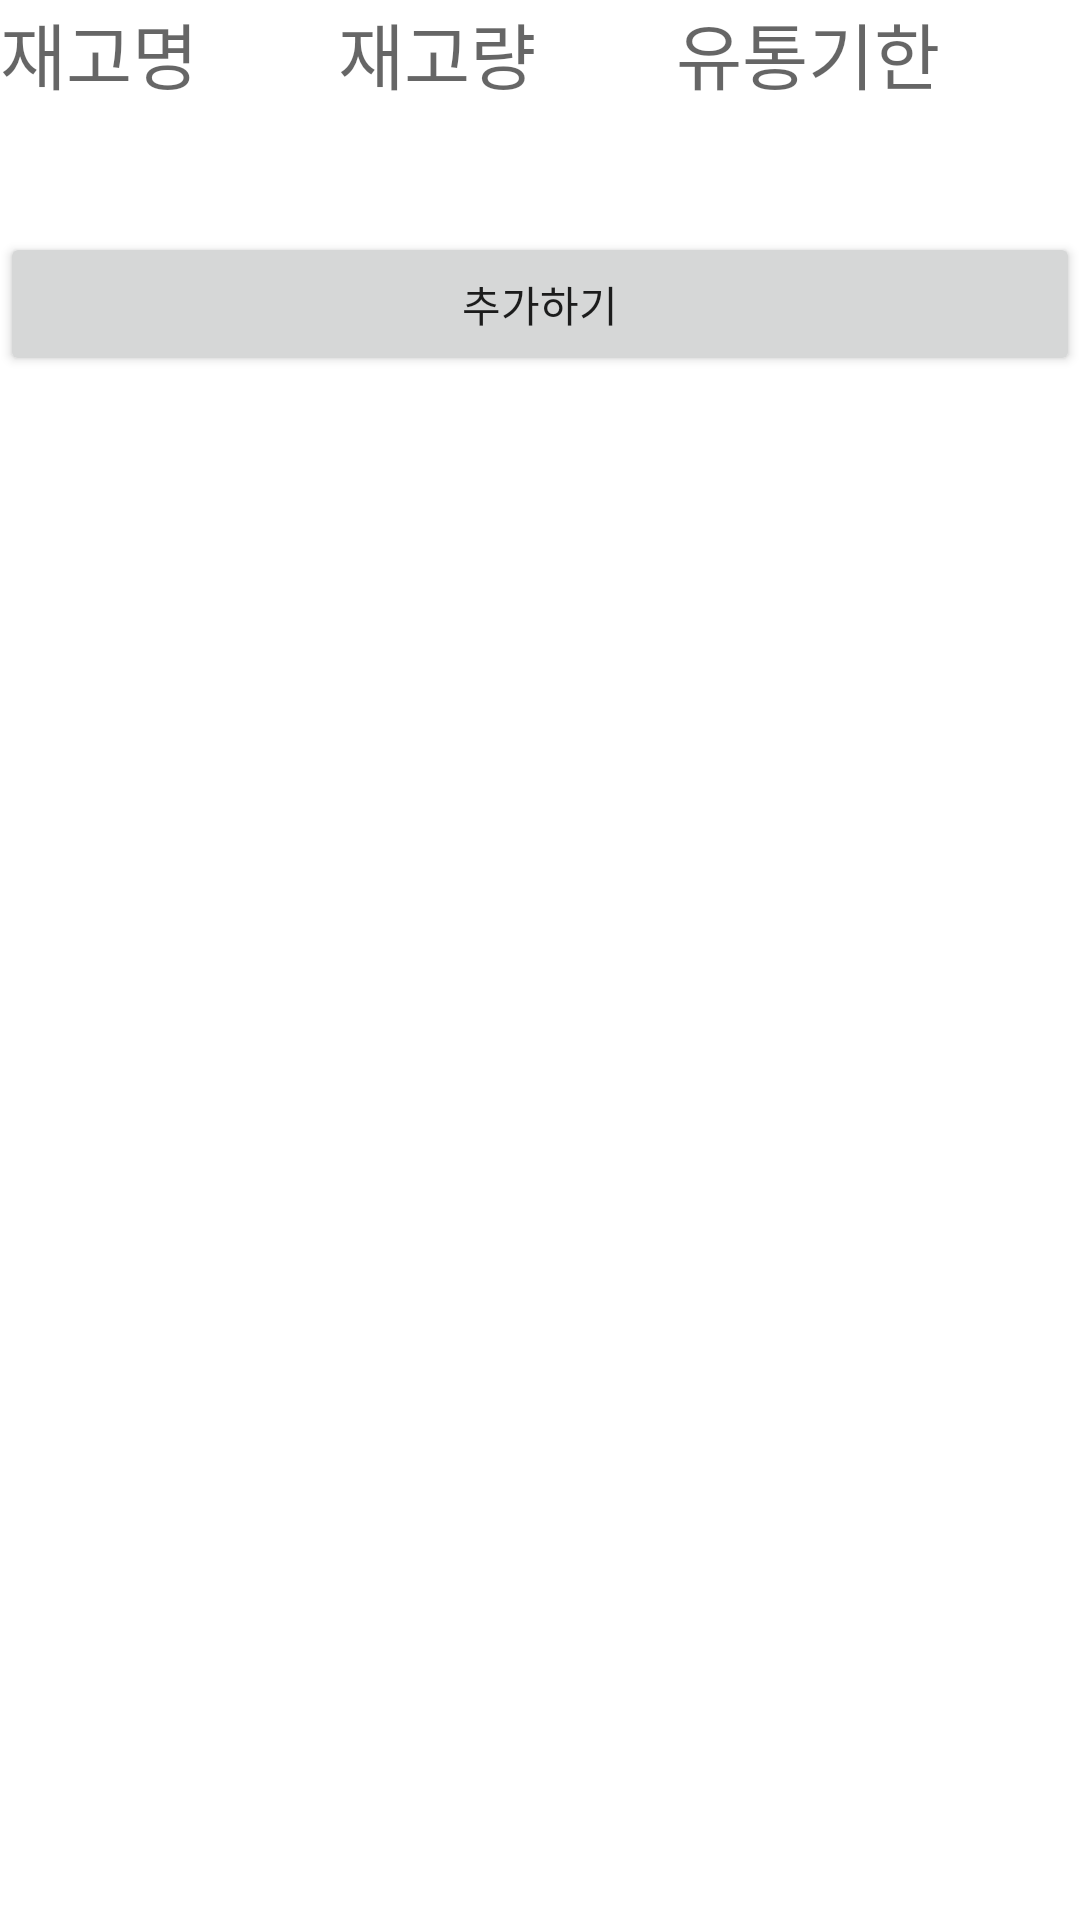

Write the Android layout XML for this screen, with the resource values it uses.
<!-- AndroidManifest.xml: application theme Theme.MPT_ex -->
<!-- res/layout/fragment_rfg.xml -->
<?xml version="1.0" encoding="utf-8"?>
<FrameLayout xmlns:android="http://schemas.android.com/apk/res/android"
    xmlns:tools="http://schemas.android.com/tools"
    android:layout_width="match_parent"
    android:layout_height="match_parent"
    tools:context=".FragmentRFG">

    
    <LinearLayout xmlns:android="http://schemas.android.com/apk/res/android"
        xmlns:app="http://schemas.android.com/apk/res-auto"
        xmlns:tools="http://schemas.android.com/tools"
        android:id="@+id/r3"
        android:layout_width="fill_parent"
        android:layout_height="fill_parent"
        android:orientation="vertical">

        <LinearLayout
            android:id="@+id/r2"
            android:layout_width="match_parent"
            android:layout_height="match_parent"
            android:layout_weight="9"
            android:orientation="horizontal">

            <TextView
                android:id="@+id/textView5"
                android:layout_width="wrap_content"
                android:layout_height="59dp"
                android:layout_weight="1"
                android:hint="재고명"
                android:textSize="24sp" />

            <TextView
                android:id="@+id/textView6"
                android:layout_width="wrap_content"
                android:layout_height="62dp"
                android:layout_weight="1"
                android:hint="재고량"
                android:textSize="24sp" />

            <TextView
                android:id="@+id/textView7"
                android:layout_width="wrap_content"
                android:layout_height="66dp"
                android:layout_weight="1"
                android:hint="유통기한"
                android:textSize="24sp" />
        </LinearLayout>

        <Button
            android:id="@+id/button2"
            android:layout_width="match_parent"
            android:layout_height="wrap_content"
            android:text="추가하기" />

        <ListView
            android:id="@+id/mainListView"
            android:layout_width="match_parent"
            android:layout_height="match_parent"
            android:layout_weight="2" />

    </LinearLayout>

</FrameLayout>
<!-- resources referenced by this layout -->
<resources>
  <style name="Theme.MPT_ex" parent="Theme.MaterialComponents.DayNight.DarkActionBar">
          
          <item name="colorPrimary">@color/purple_500</item>
          <item name="colorPrimaryVariant">@color/purple_700</item>
          <item name="colorOnPrimary">@color/white</item>
          
          <item name="colorSecondary">@color/teal_200</item>
          <item name="colorSecondaryVariant">@color/teal_700</item>
          <item name="colorOnSecondary">@color/black</item>
          
          <item name="android:statusBarColor" tools:targetApi="l">?attr/colorPrimaryVariant</item>
          
      </style>
  <!-- not gathered from this repository: default colours our renderer supplied (Android Studio template values) -->
  <color name="purple_500">#FF6200EE</color>
  <color name="purple_700">#FF3700B3</color>
  <color name="teal_200">#FF03DAC5</color>
  <color name="teal_700">#FF018786</color>
  <color name="black">#FF000000</color>
  <color name="white">#FFFFFFFF</color>
</resources>
